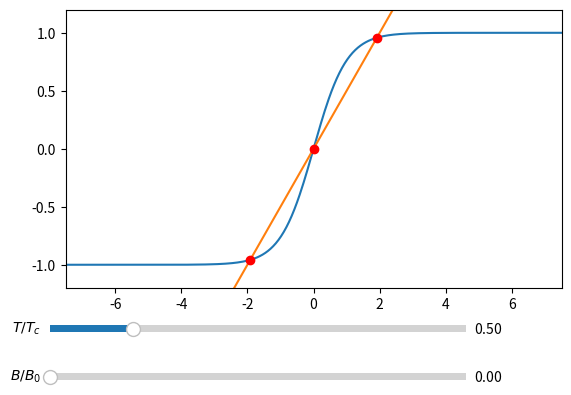

Python code for this plot:
"""
Martouzet Grégoire - gregoire.martouzet@ens-paris-saclay.fr

----------------------------------------

"Tout" ce qu'il faut pour le ferromagnétisme:
 - résolution de l'équation auto-cohérente en champ moyen pour différentes températures et différents champs magnétiques
 - affichage de l'énergie libre dans le cas du model de Landau (pour différentes températures)
 
Pour modifier le comportement du programme: completer la variable "Sortie"
 
Equation auto-cohérente (cf DIU - Physique statistique):
tanh(x) = T/Tc*x - B/B0

  avec:
	x = M/M_inf
	M_inf = N*g*nu_b/(2*V)
	Tc = température critique
	B0 = -g*mu_b/(2*k*Tc)

Energie libre de Landau:
F = alpha*(T/Tc-1)*m**2 + beta*m**4
"""

import matplotlib.pyplot as plt
import numpy as np
from matplotlib.widgets import Slider


# Sortie:
# 1 - Graphique avec slider sur B
# 2 - plusieurs champs B sur le même graphique
# 3 - Résolution graphique de l'équation (avec Slider)
# 4 - Modèle de Landau
Sortie = 3


""" ----- Paramètres ----- """
N = 1000 # Nombre de point à calculer

temperature = np.linspace(0.25,1.75, 100)

x = np.linspace(-20, 20, N)

# Champ magnétique pour sortie 2
chp_b = [0, 1e-3, 0.01, 0.08]

# liste de température pour Landau
liste_t_landau = [0.001,0.01,0.1,1,10]

# Aimantation pour Landau
m_landau = np.linspace(-10,10,N)



""" ---------- """



# Fonction pour le champ moyen
def fct1(x):
	return np.tanh(x)
	
def fct2(x, t, b):
	return t*x - b

# Fonction cohérente par défaut
y1= fct1(x)

# Energie libre de Landau
def F(m, T):
	
	alpha = 1
	beta = 1e-2
	Tc = 1
	
	return alpha*(T/Tc-1)*m**2 + beta*m**4

# recherche des solutions de l'équation auto-cohérente
def search_and_append(y1, y2, t, T, M, X):
	y = y1-y2
	
	y3 = np.roll(y, 1)
	y3[0] = y[0]
	
	y3 *= y
	
	for i in range(len(y2)-1):
		if y3[i]<0:
			A = abs(y[i-1]/y[i])
			x_p = (A*x[i]+x[i-1])/(1+A)
			
			M.append( fct1(x_p) )
			T.append( t )
			X.append( x_p )
	
""" ----- fonctions de mise à jour des graphiques (uniquement dans le cas de champ moyen)----- """		

# MAJ lors d'une modification de B
def update(B):
	T, M = [], []
	
	# pour chaque température, on cherche les solutions
	for t in temperature:
		y2 = fct2(x, t, B)
		search_and_append(y1, y2, t, T, M, [])
	
	return T, M

# MAJ lors d'une modification de B
def update_graph(val):
	T, M = update(val)
	l.set_data(T, M)
	fig.canvas.draw_idle()
	
# MAJ lors d'une modification de B ou T (pour la sortie 3)
def update_graph_sortie3(val):
	param_t = sT.val
	param_B = sB.val
	
	# détermination de la nouvelle fonction auto-cohérente
	y2 = fct2(x, param_t, param_B)
	
	l.set_ydata( y2 )
	
	T = []
	M = []
	X = []
	
	# recherche des solutions
	search_and_append(y1, y2, param_t, T, M, X)
	
	l2.set_data(X, M)
	
	fig.canvas.draw_idle()
	
	
""" Affichage différent selon la sortie choisie """

if Sortie == 1:
	# 1 - Graphique avec slider sur B
	
	# création axe
	fig, ax = plt.subplots()
	plt.subplots_adjust(bottom=0.25)

	# recherche de solution pour B=0.0
	T, M = update(0.0)

	l, = plt.plot(T, M, '.')
	
	plt.ylim(-1.2,1.2)
	plt.xlabel("$T/T_c$")
	plt.ylabel("$M/M_\infty$")
	
	# Création slider sur B
	axB = plt.axes([0.1, 0.1, 0.65, 0.03])
	sB = Slider(axB, '$B/B_0$', 0, 0.05, valinit=0.0)
	sB.on_changed(update_graph)
	
elif Sortie == 2:
	# 2 - plusieurs champs B sur le même graphique

	# recherche de solution pour différent B fixé
	line = []
	for b in chp_b:
		T, M = update(b)

		l, = plt.plot(T, M, '.')
		line.append(l)
		
	plt.ylim(-1.2,1.2)
	plt.xlabel("$T/T_c$")
	plt.ylabel("$M/M_\infty$")

	plt.legend(line, ["$B/B_0$ = "+str(b) for b in chp_b])
	
elif Sortie == 3:
	# 3 - Résolution graphique de l'équation (avec Slider)

	fig, ax = plt.subplots()
	plt.subplots_adjust(bottom=0.3)
	
	plt.axis([-7.5,7.5,-1.2,1.2])
	
	y1 = fct1(x)
	y2 = fct2(x, 0.5, 0.0)
	
	# Tracer des deux fonctions à égaliser
	plt.plot(x, y1)
	l, = plt.plot(x, y2)
	
	# Recherche de solutions
	T = []
	M = []
	X = []
	search_and_append(y1, y2, 0.5, T, M, X)
	
	# Petit ronds rouges au niveau des solutions
	l2, = plt.plot(X, M, 'or')
	
	# Slider pour T et B
	axT = plt.axes([0.1, 0.2, 0.65, 0.03])
	sT = Slider(axT, '$T/T_c$', 0.25, 1.5, valinit=0.5)
	sT.on_changed(update_graph_sortie3)
	
	axB = plt.axes([0.1, 0.1, 0.65, 0.03])
	sB = Slider(axB, '$B/B_0$', 0, 0.05, valinit=0)
	sB.on_changed(update_graph_sortie3)
elif Sortie == 4:
	# 4 - Modèle de Landau
	
	
	# Calcul de F en fonction de l'aimantation pour chaque température
	for T in liste_t_landau:
		f = F(m_landau, T)
		plt.plot(m_landau, f, label='$T=$'+str(T))
				
	plt.axis([-10,10,-30,100])
	plt.legend()
else:
	print("Variable 'Sortie' non valide: 1, 2, 3 ou 4")
	# La variable Sortie n'est pas valide, il faut vérifier sa valeur en début de code

plt.show()
